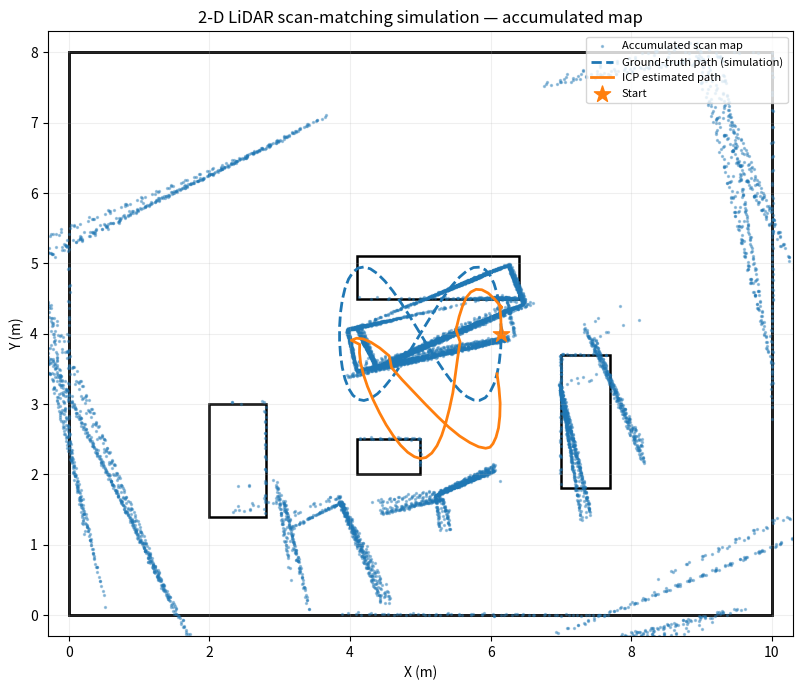
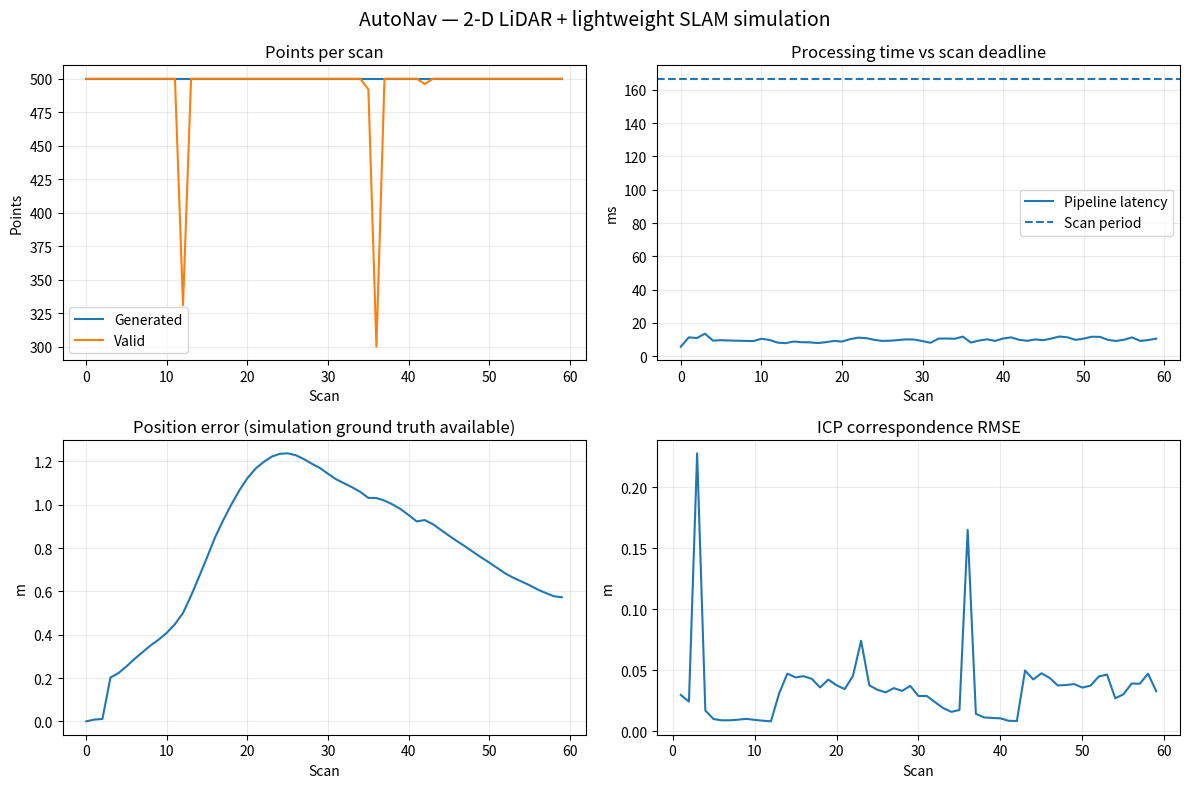
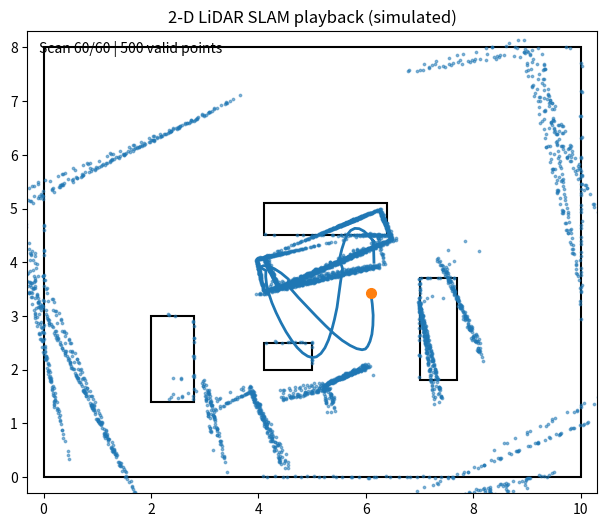

Python code for these plots, in order:
#!/usr/bin/env python3
"""Synthetic 2-D LiDAR + lightweight scan-matching SLAM demonstration.

This is a simulation/algorithm smoke test, NOT a production SLAM engine and
NOT a measurement of physical sensor ingestion. It ray-casts a small indoor
scene, creates X2-like scans, estimates relative motion using 2-D ICP, and
builds an accumulated map.
"""
from __future__ import annotations

import argparse
import csv
import json
import math
import platform
import sys
import time
from pathlib import Path

import matplotlib
matplotlib.use("Agg")
import matplotlib.pyplot as plt
import numpy as np
from scipy.spatial import cKDTree


# Axis-aligned rectangles: (xmin, ymin, xmax, ymax)
ROOM = (0.0, 0.0, 10.0, 8.0)
OBSTACLES = [
    (2.0, 1.4, 2.8, 3.0),
    (4.1, 4.5, 6.4, 5.1),
    (7.0, 1.8, 7.7, 3.7),
    (4.1, 2.0, 5.0, 2.5),
]


def ray_segment_distance(px, py, dx, dy, ax, ay, bx, by):
    """Distance along a ray to a finite segment, or infinity if no hit."""
    sx, sy = bx - ax, by - ay
    denom = dx * sy - dy * sx
    if abs(denom) < 1e-10:
        return np.inf
    qx, qy = ax - px, ay - py
    t = (qx * sy - qy * sx) / denom
    u = (qx * dy - qy * dx) / denom
    if t >= 0.0 and 0.0 <= u <= 1.0:
        return t
    return np.inf


def scene_segments():
    xmin, ymin, xmax, ymax = ROOM
    rects = [ROOM] + OBSTACLES
    segments = []
    for x0, y0, x1, y1 in rects:
        segments.extend([
            (x0, y0, x1, y0), (x1, y0, x1, y1),
            (x1, y1, x0, y1), (x0, y1, x0, y0),
        ])
    return segments


SEGMENTS = scene_segments()


def raycast_scan(pose, angles, max_range=8.0, noise_std=0.008, rng=None):
    """Return local XY endpoints for a 360-degree 2-D scan."""
    x, y, yaw = pose
    world_angles = angles + yaw
    ranges = np.full(len(angles), max_range, dtype=np.float64)
    for i, a in enumerate(world_angles):
        dx, dy = math.cos(float(a)), math.sin(float(a))
        best = max_range
        for ax, ay, bx, by in SEGMENTS:
            hit = ray_segment_distance(x, y, dx, dy, ax, ay, bx, by)
            if hit < best:
                best = hit
        ranges[i] = best
    if rng is not None and noise_std > 0:
        ranges += rng.normal(0.0, noise_std, size=ranges.shape)
    ranges = np.clip(ranges, 0.05, max_range)
    return np.column_stack((ranges * np.cos(angles), ranges * np.sin(angles))), ranges


def transform(points, pose):
    """Transform local XY points into world coordinates."""
    x, y, yaw = pose
    c, s = math.cos(yaw), math.sin(yaw)
    rot = np.array([[c, -s], [s, c]])
    return points @ rot.T + np.array([x, y])


def fit_rigid_2d(source, target):
    """Least-squares rigid transform mapping source onto target."""
    src_mean, dst_mean = source.mean(axis=0), target.mean(axis=0)
    a, b = source - src_mean, target - dst_mean
    u, _, vt = np.linalg.svd(a.T @ b)
    rot = vt.T @ u.T
    if np.linalg.det(rot) < 0:
        vt[-1, :] *= -1
        rot = vt.T @ u.T
    trans = dst_mean - rot @ src_mean
    yaw = math.atan2(rot[1, 0], rot[0, 0])
    return np.array([trans[0], trans[1], yaw])


def apply_pose(points, pose):
    return transform(points, pose)


def compose_pose(a, b):
    """Compose planar poses: world_T_a times a_T_b."""
    c, s = math.cos(a[2]), math.sin(a[2])
    return np.array([
        a[0] + c * b[0] - s * b[1],
        a[1] + s * b[0] + c * b[1],
        math.atan2(math.sin(a[2] + b[2]), math.cos(a[2] + b[2])),
    ])


def icp_current_to_previous(current, previous, max_iterations=20, max_correspondence=0.45):
    """Point-to-point ICP. Returns transform from current scan frame to previous."""
    estimate = np.array([0.0, 0.0, 0.0])
    tree = cKDTree(previous)
    for _ in range(max_iterations):
        moved = apply_pose(current, estimate)
        distances, indices = tree.query(moved, k=1, workers=1)
        keep = distances < max_correspondence
        if int(keep.sum()) < 20:
            break
        delta = fit_rigid_2d(moved[keep], previous[indices[keep]])
        estimate = compose_pose(delta, estimate)
        if np.linalg.norm(delta[:2]) < 1e-4 and abs(delta[2]) < 1e-4:
            break
    moved = apply_pose(current, estimate)
    distances, indices = tree.query(moved, k=1, workers=1)
    keep = distances < max_correspondence
    rmse = float(np.sqrt(np.mean(distances[keep] ** 2))) if int(keep.sum()) else float("nan")
    return estimate, rmse, int(keep.sum())


def ground_truth_pose(i, frames):
    """Smooth loop-like trajectory, kept away from the room walls."""
    t = 2.0 * math.pi * i / max(frames - 1, 1)
    x = 5.0 + 1.15 * math.cos(t)
    y = 4.0 + 0.95 * math.sin(2.0 * t)
    # Face approximately along the direction of travel.
    dx = -1.15 * math.sin(t)
    dy = 1.90 * math.cos(2.0 * t)
    yaw = math.atan2(dy, dx)
    return np.array([x, y, yaw])


def main():
    parser = argparse.ArgumentParser(description="Simulated 2-D LiDAR + scan-matching SLAM demo")
    parser.add_argument("--frames", type=int, default=60, help="Number of simulated scans")
    parser.add_argument("--scan-hz", type=float, default=6.0, help="Nominal scan frequency (X2 is typically 5-8 Hz)")
    parser.add_argument("--sample-rate", type=float, default=3000.0, help="Nominal range samples/second")
    parser.add_argument("--max-range", type=float, default=8.0, help="Maximum simulated range in metres")
    parser.add_argument("--noise-mm", type=float, default=8.0, help="Gaussian range noise standard deviation in mm")
    parser.add_argument("--out", default="results/synthetic/11_2d_lidar_slam_simulation", help="Output directory")
    parser.add_argument("--no-animation", action="store_true", help="Skip GIF output")
    args = parser.parse_args()

    if args.frames < 2 or args.scan_hz <= 0 or args.sample_rate <= 0:
        parser.error("--frames must be >= 2 and rates must be positive")

    out = Path(args.out)
    figures = out / "figures"
    figures.mkdir(parents=True, exist_ok=True)

    # The X2 is rated around 3000 range samples/s and 5-8 scans/s.
    # Thus ~500 samples/scan at 6 Hz is a nominal simulation, not a guarantee.
    points_per_scan = max(90, int(round(args.sample_rate / args.scan_hz)))
    angles = np.linspace(-math.pi, math.pi, points_per_scan, endpoint=False)
    rng = np.random.default_rng(7)
    gt = [ground_truth_pose(i, args.frames) for i in range(args.frames)]

    metrics = []
    all_raw = []
    all_map = []
    estimated_poses = [gt[0].copy()]
    previous_scan = None
    start = time.perf_counter()

    for i, true_pose in enumerate(gt):
        t0 = time.perf_counter()
        local_points, ranges = raycast_scan(
            true_pose, angles, max_range=args.max_range,
            noise_std=args.noise_mm / 1000.0, rng=rng
        )
        scan_generation_ms = (time.perf_counter() - t0) * 1000.0
        valid = np.isfinite(ranges) & (ranges > 0.05) & (ranges <= args.max_range)
        filtered = local_points[valid]
        filter_ms = (time.perf_counter() - t0) * 1000.0 - scan_generation_ms

        icp_ms = 0.0
        rmse = float("nan")
        correspondences = 0
        if i > 0 and previous_scan is not None:
            t_icp = time.perf_counter()
            relative, rmse, correspondences = icp_current_to_previous(filtered, previous_scan)
            icp_ms = (time.perf_counter() - t_icp) * 1000.0
            pose = compose_pose(estimated_poses[-1], relative)
            estimated_poses.append(pose)
        else:
            estimated_poses[0] = true_pose.copy()

        map_points = transform(filtered, estimated_poses[-1])
        all_map.append(map_points)
        all_raw.append(np.column_stack((np.full(len(filtered), i), angles[valid], ranges[valid])))
        previous_scan = filtered

        gt_pose = true_pose
        est_pose = estimated_poses[-1]
        pose_error = float(np.linalg.norm(est_pose[:2] - gt_pose[:2]))
        total_ms = (time.perf_counter() - t0) * 1000.0
        metrics.append({
            "frame": i,
            "timestamp_sim_s": i / args.scan_hz,
            "points_generated": int(len(local_points)),
            "points_valid": int(valid.sum()),
            "points_filtered_out": int((~valid).sum()),
            "raw_scan_bytes_float32_xy": int(local_points.astype(np.float32).nbytes),
            "scan_generation_ms": round(scan_generation_ms, 3),
            "filter_ms": round(filter_ms, 3),
            "icp_ms": round(icp_ms, 3),
            "pipeline_ms": round(total_ms, 3),
            "deadline_ms": round(1000.0 / args.scan_hz, 3),
            "deadline_met": bool(total_ms < 1000.0 / args.scan_hz),
            "icp_rmse_m": round(rmse, 5) if math.isfinite(rmse) else "",
            "icp_correspondences": correspondences,
            "gt_x_m": round(float(gt_pose[0]), 4),
            "gt_y_m": round(float(gt_pose[1]), 4),
            "estimated_x_m": round(float(est_pose[0]), 4),
            "estimated_y_m": round(float(est_pose[1]), 4),
            "position_error_m": round(pose_error, 4),
        })

    elapsed = time.perf_counter() - start
    all_raw_array = np.concatenate(all_raw, axis=0) if all_raw else np.empty((0, 3))
    np.savez_compressed(out / "simulated_scans.npz", frame_angle_range=all_raw_array,
                        angles_rad=angles, ground_truth_poses=np.asarray(gt),
                        estimated_poses=np.asarray(estimated_poses))
    with (out / "metrics.csv").open("w", newline="", encoding="utf-8") as f:
        writer = csv.DictWriter(f, fieldnames=list(metrics[0].keys()))
        writer.writeheader()
        writer.writerows(metrics)

    total_generated = sum(m["points_generated"] for m in metrics)
    total_valid = sum(m["points_valid"] for m in metrics)
    total_bytes = sum(m["raw_scan_bytes_float32_xy"] for m in metrics)
    latency = np.array([m["pipeline_ms"] for m in metrics])
    errors = np.array([m["position_error_m"] for m in metrics])
    summary = {
        "classification": "SIMULATION — not physical sensor or production SLAM evidence",
        "sensor_model_reference": "YDLIDAR X2-like nominal parameters",
        "assumptions": {
            "range_samples_per_second": args.sample_rate,
            "scan_frequency_hz": args.scan_hz,
            "points_per_scan_derived": points_per_scan,
            "max_range_m": args.max_range,
            "range_noise_std_mm": args.noise_mm,
            "room_m": {"width": ROOM[2], "height": ROOM[3]},
            "slam_method": "Adjacent-scan 2-D point-to-point ICP; no loop closure or IMU",
        },
        "frames": args.frames,
        "simulated_duration_s": (args.frames - 1) / args.scan_hz,
        "points_generated_total": total_generated,
        "points_valid_total": total_valid,
        "mean_points_per_scan": round(total_generated / args.frames, 2),
        "mean_valid_points_per_scan": round(total_valid / args.frames, 2),
        "derived_nominal_point_rate_per_s": round(points_per_scan * args.scan_hz, 2),
        "raw_xy_float32_bytes_total": total_bytes,
        "raw_xy_float32_data_rate_bytes_per_s": round(points_per_scan * 2 * 4 * args.scan_hz, 2),
        "pipeline_latency_ms_mean": round(float(np.mean(latency)), 3),
        "pipeline_latency_ms_p95": round(float(np.percentile(latency, 95)), 3),
        "sensor_period_ms": round(1000.0 / args.scan_hz, 3),
        "frames_under_nominal_deadline": int(sum(m["deadline_met"] for m in metrics)),
        "position_error_m_mean": round(float(np.mean(errors)), 4),
        "position_error_m_max": round(float(np.max(errors)), 4),
        "wall_clock_runtime_s": round(elapsed, 3),
        "python": sys.version.split()[0],
        "platform": platform.platform(),
        "outputs": ["metrics.csv", "summary.json", "simulated_scans.npz",
                    "figures/slam_map.png", "figures/metrics_dashboard.png"],
    }
    (out / "summary.json").write_text(json.dumps(summary, indent=2), encoding="utf-8")

    # Attractive map visualization: room, obstacles, accumulated estimated map, trajectory.
    fig, ax = plt.subplots(figsize=(9, 7))
    for x0, y0, x1, y1 in [ROOM] + OBSTACLES:
        ax.add_patch(plt.Rectangle((x0, y0), x1 - x0, y1 - y0,
                                   fill=False, linewidth=2 if (x0, y0, x1, y1) == ROOM else 1.8))
    map_sample = np.concatenate(all_map, axis=0)
    if len(map_sample) > 12000:
        map_sample = map_sample[::int(math.ceil(len(map_sample) / 12000))]
    ax.scatter(map_sample[:, 0], map_sample[:, 1], s=2, alpha=0.38, label="Accumulated scan map")
    gt_arr, est_arr = np.asarray(gt), np.asarray(estimated_poses)
    ax.plot(gt_arr[:, 0], gt_arr[:, 1], "--", linewidth=2, label="Ground-truth path (simulation)")
    ax.plot(est_arr[:, 0], est_arr[:, 1], linewidth=2, label="ICP estimated path")
    ax.scatter([gt_arr[0, 0]], [gt_arr[0, 1]], marker="*", s=150, label="Start")
    ax.set(xlim=(-0.3, 10.3), ylim=(-0.3, 8.3), aspect="equal",
           title="2-D LiDAR scan-matching simulation — accumulated map")
    ax.set_xlabel("X (m)"); ax.set_ylabel("Y (m)")
    ax.grid(alpha=0.2); ax.legend(loc="upper right", fontsize=8)
    fig.tight_layout()
    fig.savefig(figures / "slam_map.png", dpi=170)
    plt.close(fig)

    fig, axes = plt.subplots(2, 2, figsize=(12, 8))
    frames_idx = np.arange(args.frames)
    axes[0, 0].plot(frames_idx, [m["points_generated"] for m in metrics], label="Generated")
    axes[0, 0].plot(frames_idx, [m["points_valid"] for m in metrics], label="Valid")
    axes[0, 0].set_title("Points per scan"); axes[0, 0].set_xlabel("Scan"); axes[0, 0].set_ylabel("Points")
    axes[0, 0].legend()
    axes[0, 1].plot(frames_idx, [m["pipeline_ms"] for m in metrics], label="Pipeline latency")
    axes[0, 1].axhline(1000.0 / args.scan_hz, linestyle="--", label="Scan period")
    axes[0, 1].set_title("Processing time vs scan deadline"); axes[0, 1].set_xlabel("Scan"); axes[0, 1].set_ylabel("ms")
    axes[0, 1].legend()
    axes[1, 0].plot(frames_idx, [m["position_error_m"] for m in metrics])
    axes[1, 0].set_title("Position error (simulation ground truth available)"); axes[1, 0].set_xlabel("Scan"); axes[1, 0].set_ylabel("m")
    axes[1, 1].plot(frames_idx, [m["icp_rmse_m"] or np.nan for m in metrics])
    axes[1, 1].set_title("ICP correspondence RMSE"); axes[1, 1].set_xlabel("Scan"); axes[1, 1].set_ylabel("m")
    for ax in axes.flat:
        ax.grid(alpha=0.25)
    fig.suptitle("AutoNav — 2-D LiDAR + lightweight SLAM simulation", fontsize=14)
    fig.tight_layout()
    fig.savefig(figures / "metrics_dashboard.png", dpi=160)
    plt.close(fig)

    if not args.no_animation:
        try:
            from matplotlib.animation import FuncAnimation, PillowWriter
            fig, ax = plt.subplots(figsize=(8, 6))
            ax.set(xlim=(-0.3, 10.3), ylim=(-0.3, 8.3), aspect="equal",
                   title="2-D LiDAR SLAM playback (simulated)")
            for x0, y0, x1, y1 in [ROOM] + OBSTACLES:
                ax.add_patch(plt.Rectangle((x0, y0), x1 - x0, y1 - y0, fill=False, linewidth=1.5))
            scat = ax.scatter([], [], s=3, alpha=0.5)
            path_line, = ax.plot([], [], linewidth=2)
            robot_dot, = ax.plot([], [], "o", markersize=7)
            label = ax.text(0.02, 0.98, "", transform=ax.transAxes, va="top")
            def update(k):
                pts = np.concatenate(all_map[:k + 1], axis=0)
                if len(pts) > 5000:
                    pts = pts[::int(math.ceil(len(pts) / 5000))]
                scat.set_offsets(pts)
                path_line.set_data(est_arr[:k + 1, 0], est_arr[:k + 1, 1])
                robot_dot.set_data([est_arr[k, 0]], [est_arr[k, 1]])
                label.set_text(f"Scan {k + 1}/{args.frames} | {metrics[k]['points_valid']} valid points")
                return scat, path_line, robot_dot, label
            ani = FuncAnimation(fig, update, frames=args.frames, interval=150, blit=False)
            ani.save(out / "slam_playback.gif", writer=PillowWriter(fps=7))
            plt.close(fig)
            summary["outputs"].append("slam_playback.gif")
            (out / "summary.json").write_text(json.dumps(summary, indent=2), encoding="utf-8")
        except Exception as exc:
            print(f"[WARN] GIF could not be created ({exc}); PNG figures are still available.")

    print("\n=== 2-D LIDAR + SLAM SIMULATION ===")
    print("Evidence class: SIMULATION (not physical hardware evidence)")
    print(f"Scans: {args.frames} | points/scan: {points_per_scan} nominal | scan rate: {args.scan_hz:g} Hz")
    print(f"Generated points: {total_generated:,} | valid: {total_valid:,}")
    print(f"Derived XY float32 data rate: {summary['raw_xy_float32_data_rate_bytes_per_s']:.0f} B/s (excludes transport overhead)")
    print(f"Pipeline latency mean/P95: {summary['pipeline_latency_ms_mean']:.2f}/{summary['pipeline_latency_ms_p95']:.2f} ms")
    print(f"Mean/max simulated position error: {summary['position_error_m_mean']:.3f}/{summary['position_error_m_max']:.3f} m")
    print(f"Outputs: {out.resolve()}")
    print("NOTE: ICP here is a teaching/demo scan matcher; no loop closure, IMU, real serial input, or production SLAM.")


if __name__ == "__main__":
    main()
